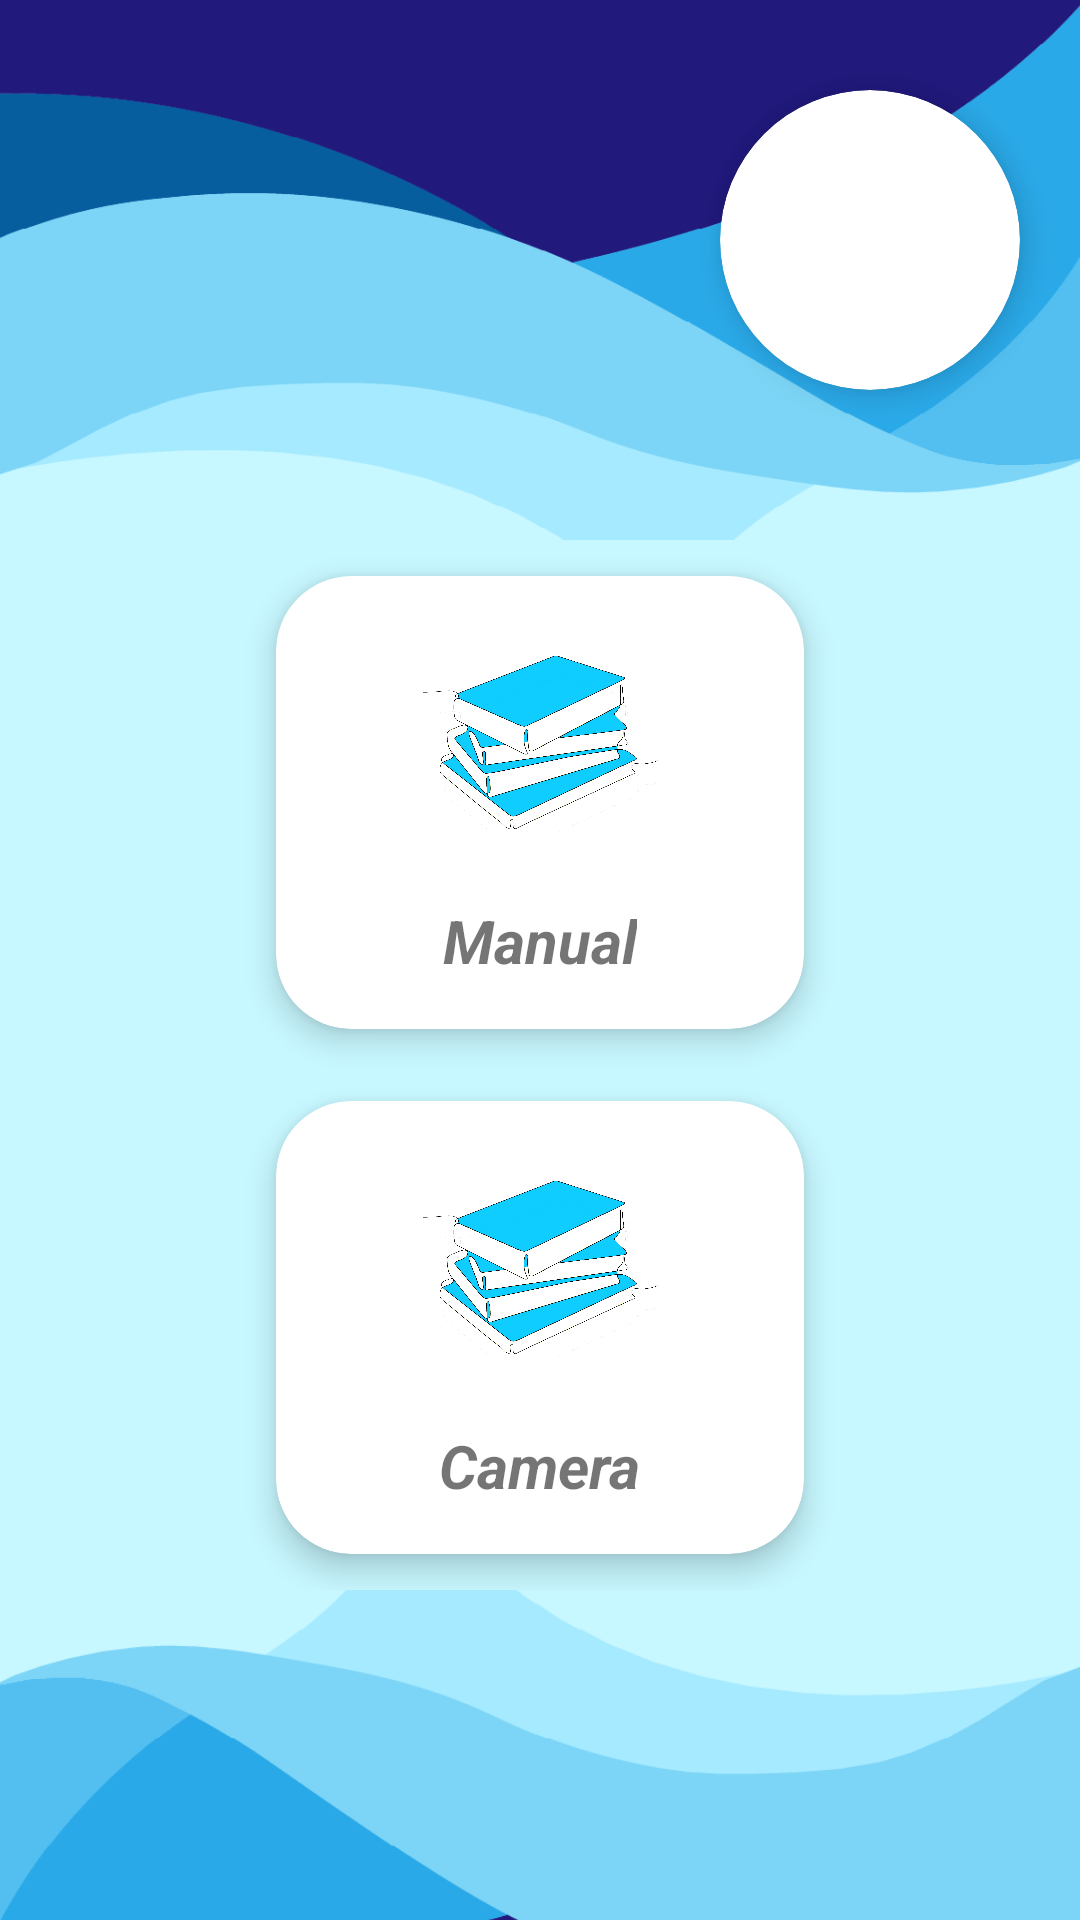

Produce the Android XML layout that renders to this screen, including the resource entries it uses.
<!-- AndroidManifest.xml: application theme Theme.Pocket_Library_List.NoActionBar -->
<!-- res/layout/add_book.xml -->
<?xml version="1.0" encoding="utf-8"?>
<LinearLayout xmlns:android="http://schemas.android.com/apk/res/android"
    xmlns:app="http://schemas.android.com/apk/res-auto"
    xmlns:tools="http://schemas.android.com/tools"
    android:layout_width="match_parent"
    android:layout_height="match_parent"
    android:background="@color/menu_background"
    tools:context=".MainMenu">

    <LinearLayout
        android:layout_width="match_parent"
        android:layout_height="match_parent"
        android:orientation="vertical"
        tools:ignore="UselessParent">

        <RelativeLayout
            android:layout_width="match_parent"
            android:layout_height="180dp"
            android:background="@drawable/background">

            <TextView
                android:id="@+id/name"
                android:layout_width="200dp"
                android:layout_height="100dp"
                android:layout_alignParentStart="true"
                android:layout_marginTop="30dp"
                android:gravity="center"
                android:shadowColor="#000000"
                android:shadowDx="4"
                android:shadowDy="4"
                android:shadowRadius="1"
                android:textAlignment="center"
                android:textColor="@color/white"
                android:textSize="20sp"
                android:textStyle="bold|italic" />

            <androidx.cardview.widget.CardView
                android:layout_width="100dp"
                android:layout_height="100dp"
                android:layout_alignParentEnd="true"
                android:layout_marginTop="30dp"
                android:layout_marginEnd="20dp"
                android:layout_marginBottom="15dp"
                app:cardCornerRadius="70dp"
                app:cardElevation="6dp">

                <ImageView
                    android:id="@+id/profilePic"
                    android:layout_width="match_parent"
                    android:layout_height="match_parent"
                    android:contentDescription="@string/avatar_image_desc" />
            </androidx.cardview.widget.CardView>
        </RelativeLayout>

        <GridLayout
            android:layout_width="200dp"
            android:layout_height="wrap_content"
            android:layout_gravity="center"

            android:alignmentMode="alignMargins"
            android:columnCount="1"
            android:columnOrderPreserved="false"
            android:rowCount="2">

            <androidx.cardview.widget.CardView
                android:id="@+id/manual"
                android:layout_width="wrap_content"
                android:layout_height="wrap_content"
                android:layout_rowWeight="1"
                android:layout_columnWeight="1"
                android:layout_margin="12dp"
                android:clickable="true"
                android:focusable="true"
                app:cardCornerRadius="25dp"
                app:cardElevation="6dp">

                <LinearLayout
                    android:layout_width="wrap_content"
                    android:layout_height="wrap_content"
                    android:layout_gravity="center"
                    android:orientation="vertical"
                    android:padding="16dp"
                    tools:ignore="UseCompoundDrawables">

                    <ImageView
                        android:layout_width="80dp"
                        android:layout_height="80dp"
                        android:layout_gravity="center"
                        android:contentDescription="@string/logo_description"
                        android:src="@drawable/icon" />

                    <TextView
                        android:layout_width="wrap_content"
                        android:layout_height="wrap_content"
                        android:layout_gravity="center"
                        android:layout_marginTop="12dp"
                        android:text="@string/manual"
                        android:textColor="@color/dark_purple"
                        android:textSize="20sp"
                        android:textStyle="bold|italic" />
                </LinearLayout>
            </androidx.cardview.widget.CardView>

            <androidx.cardview.widget.CardView
                android:id="@+id/camera"
                android:layout_width="wrap_content"
                android:layout_height="wrap_content"
                android:layout_rowWeight="1"
                android:layout_columnWeight="1"
                android:layout_margin="12dp"
                android:clickable="true"
                android:focusable="true"
                app:cardCornerRadius="25dp"
                app:cardElevation="6dp">

                <LinearLayout
                    android:layout_width="wrap_content"
                    android:layout_height="wrap_content"
                    android:layout_gravity="center"
                    android:orientation="vertical"
                    android:padding="16dp"
                    tools:ignore="UseCompoundDrawables">

                    <ImageView
                        android:layout_width="80dp"
                        android:layout_height="80dp"
                        android:layout_gravity="center"
                        android:contentDescription="@string/logo_description"
                        android:src="@drawable/icon" />

                    <TextView
                        android:layout_width="wrap_content"
                        android:layout_height="wrap_content"
                        android:layout_gravity="center"
                        android:layout_marginTop="12dp"
                        android:text="@string/camera"
                        android:textColor="@color/dark_purple"
                        android:textSize="20sp"
                        android:textStyle="bold|italic" />
                </LinearLayout>
            </androidx.cardview.widget.CardView>
        </GridLayout>

        <RelativeLayout
            android:id="@+id/buttomImage"
            android:layout_width="wrap_content"
            android:layout_height="210dp"
            android:background="@drawable/background_180" />

    </LinearLayout>

</LinearLayout>
<!-- resources referenced by this layout -->
<resources>
  <color name="menu_background">#c7f7ff </color>
  <color name="white">#FFFFFFFF</color>
  <!-- drawable background: png bitmap (drawable, 16098 bytes) -->
  <!-- drawable background_180: png bitmap (drawable, 11888 bytes) -->
  <!-- drawable icon: png bitmap (drawable-v24, 315895 bytes) -->
  <string name="avatar_image_desc">End-users avatar.</string>
  <string name="camera">Camera</string>
  <string name="logo_description">Applications logo</string>
  <string name="manual">Manual</string>
  <style name="Theme.Pocket_Library_List.NoActionBar">
          <item name="windowActionBar">false</item>
          <item name="windowNoTitle">true</item>
      </style>
</resources>
